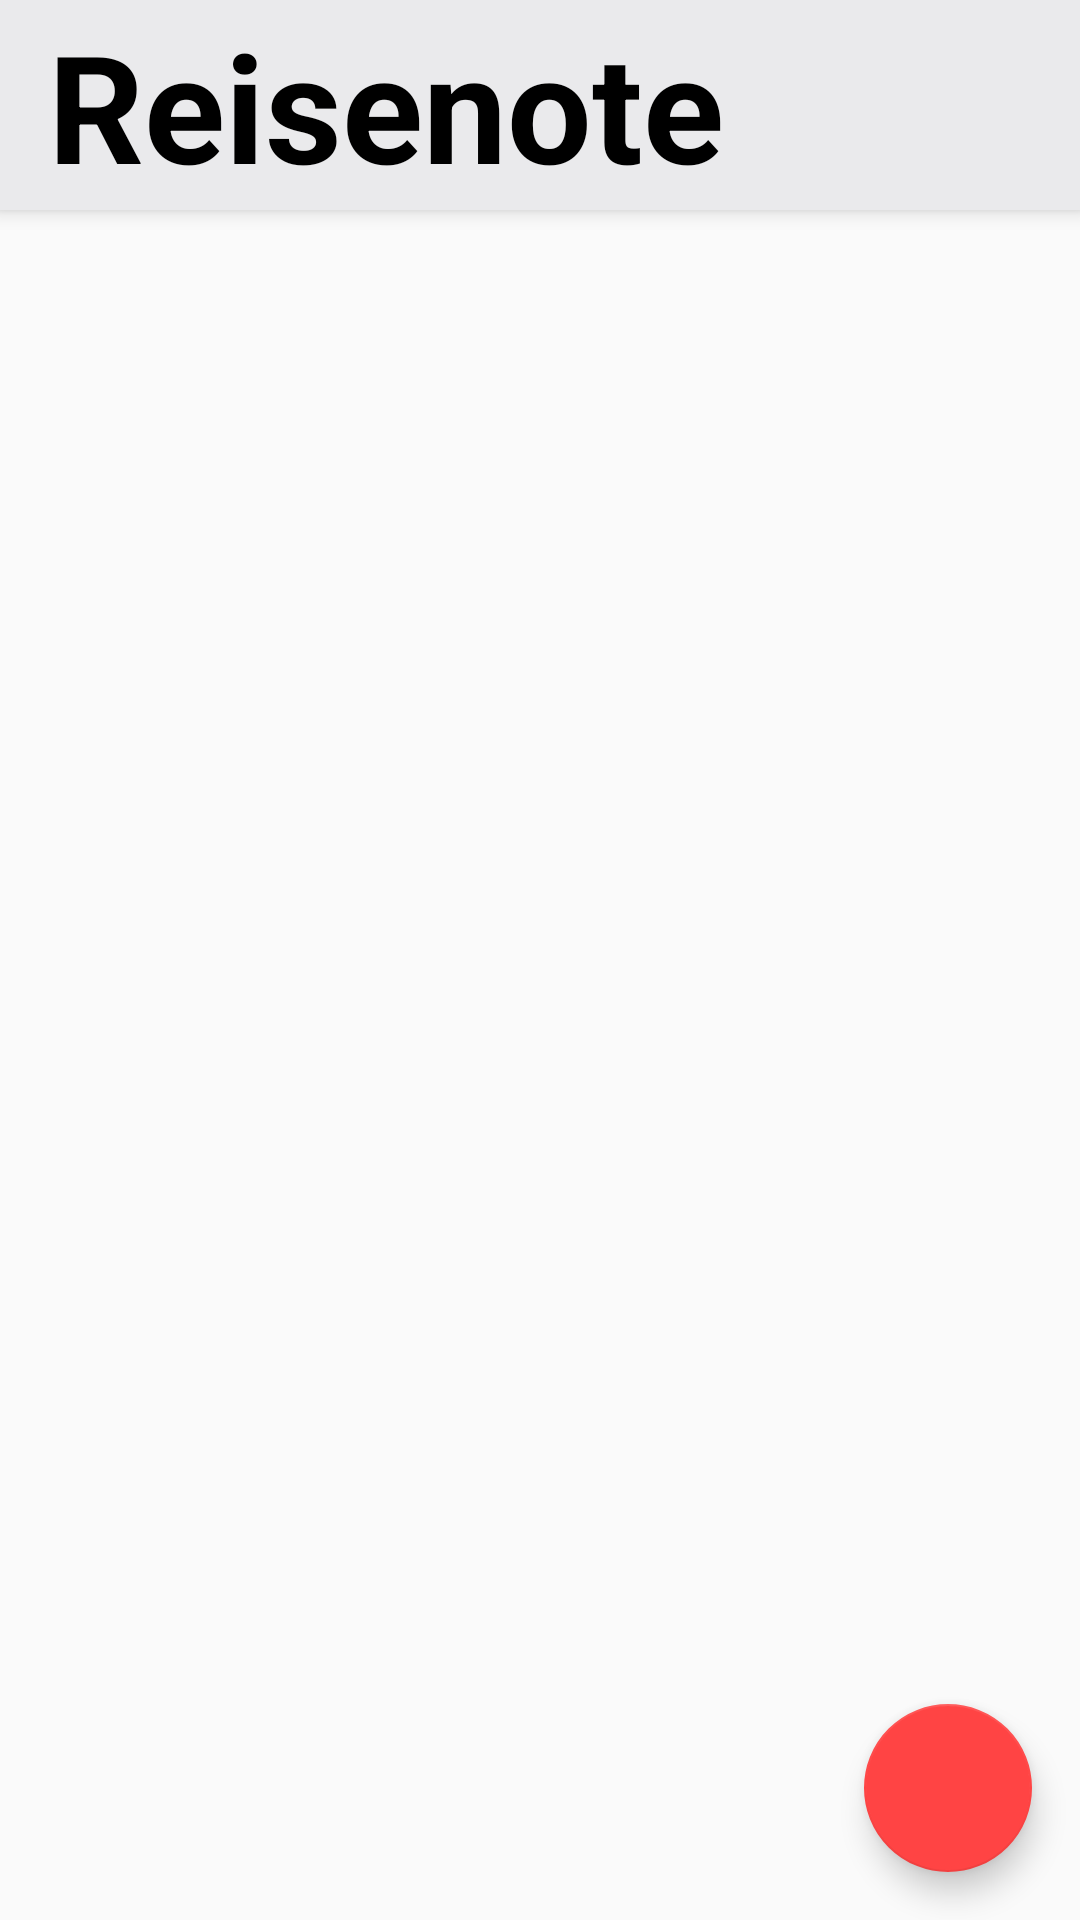

Produce the Android XML layout that renders to this screen, including the resource entries it uses.
<!-- AndroidManifest.xml: application theme AppTheme -->
<!-- res/layout/activity_main.xml -->
<?xml version="1.0" encoding="utf-8"?>
<android.support.v4.widget.DrawerLayout xmlns:android="http://schemas.android.com/apk/res/android"
    xmlns:tools="http://schemas.android.com/tools"
    android:id="@+id/drawer_layout"
    android:layout_width="match_parent"
    android:layout_height="match_parent"
    android:fitsSystemWindows="true"
    tools:openDrawer="start">

    <include
        layout="@layout/activity_reise_list"
        android:layout_width="match_parent"
        android:layout_height="match_parent" />

    <android.support.design.widget.NavigationView
        android:id="@+id/nav_view"
        android:layout_width="@dimen/size_150"
        android:layout_height="match_parent"
        android:layout_gravity="end"
        android:background="@android:color/black">

        <RelativeLayout

            android:layout_width="match_parent"
            android:layout_height="match_parent"
            android:background="#da000000"
            android:padding="@dimen/size_20">

            <TextView
                android:id="@+id/filter_id"
                android:layout_width="wrap_content"
                android:layout_height="wrap_content"
                android:layout_marginTop="@dimen/size_50"
                android:text="@string/filter"
                android:textColor="@color/light_grey"
                android:textSize="@dimen/textsize_18" />

            <ImageView
                android:id="@+id/clear_filter_button"
                android:layout_width="@dimen/size_20"
                android:layout_height="@dimen/size_20"
                android:layout_alignBottom="@+id/filter_id"
                android:layout_alignParentEnd="true"
                android:layout_alignParentRight="true"
                android:layout_alignTop="@+id/filter_id"
                android:layout_marginLeft="@dimen/size_30"
                android:layout_marginStart="@dimen/size_30"
                android:contentDescription="@string/clears_filter"
                android:src="@drawable/ic_clear" />

            <android.support.v7.widget.RecyclerView
                android:id="@+id/recycler_view"
                android:layout_width="match_parent"
                android:layout_height="match_parent"
                android:layout_below="@id/filter_id"
                android:layout_marginTop="@dimen/size_20" />

            <Button
                android:id="@+id/filter_apply_button"
                android:layout_width="wrap_content"
                android:layout_height="@dimen/size_35"
                android:layout_alignParentBottom="true"
                android:background="@drawable/button_stroke"
                android:contentDescription="@string/filter_apply_button"
                android:text="@string/apply"
                android:textColor="@android:color/white"
                android:textSize="@dimen/textsize_14" />
        </RelativeLayout>
    </android.support.design.widget.NavigationView>
</android.support.v4.widget.DrawerLayout>
<!-- res/layout/activity_reise_list.xml (included above) -->
<?xml version="1.0" encoding="utf-8"?>
<android.support.design.widget.CoordinatorLayout xmlns:android="http://schemas.android.com/apk/res/android"
    xmlns:app="http://schemas.android.com/apk/res-auto"
    xmlns:tools="http://schemas.android.com/tools"
    android:layout_width="match_parent"
    android:layout_height="match_parent"
    tools:context="com.example.fajar.reisenote.activities.ReiseListActivity"
    tools:ignore="MissingPrefix">

    <android.support.design.widget.AppBarLayout
        android:layout_width="match_parent"
        android:layout_height="wrap_content"
        android:theme="@style/AppTheme.AppBarOverlay">

        <android.support.v7.widget.Toolbar
            android:id="@+id/toolbar"
            android:layout_width="match_parent"
            android:layout_height="@dimen/size_70"
            android:background="?attr/colorPrimary"
            app:popupTheme="@style/AppTheme.PopupOverlay">

            <TextView
                fontPath="fonts/candy.otf"
                android:layout_width="wrap_content"
                android:layout_height="wrap_content"
                android:text="@string/Reisenote"
                android:textColor="@android:color/black"
                android:textSize="@dimen/textsize_50"
                android:textStyle="bold"
                android:transitionName="simple_splash_transition"
                tools:ignore="UnusedAttribute" />
        </android.support.v7.widget.Toolbar>

    </android.support.design.widget.AppBarLayout>

    <include layout="@layout/content_reise_list" />

    <android.support.design.widget.FloatingActionButton
        android:id="@+id/fab_add"
        android:layout_width="wrap_content"
        android:layout_height="wrap_content"
        android:layout_gravity="bottom|end"
        android:layout_margin="16dp"
        android:elevation="6dp"
        android:src="@drawable/ic_fab_add" />
</android.support.design.widget.CoordinatorLayout>
<!-- res/layout/content_reise_list.xml (included above) -->
<?xml version="1.0" encoding="utf-8"?>
<FrameLayout xmlns:android="http://schemas.android.com/apk/res/android"
    xmlns:app="http://schemas.android.com/apk/res-auto"
    xmlns:tools="http://schemas.android.com/tools"
    android:id="@+id/sliding_pane_container"
    android:layout_width="match_parent"
    android:layout_height="match_parent"
    app:layout_behavior="@string/appbar_scrolling_view_behavior"
    tools:context="com.example.fajar.reisenote.activities.ReiseListActivity"
    tools:showIn="@layout/activity_reise_list">


</FrameLayout>
<!-- resources referenced by this layout -->
<resources>
  <color name="light_grey">#dcd8d8</color>
  <dimen name="size_150">150dp</dimen>
  <dimen name="size_20">20dp</dimen>
  <dimen name="size_30">30dp</dimen>
  <dimen name="size_35">35dp</dimen>
  <dimen name="size_50">50dp</dimen>
  <dimen name="size_70">70dp</dimen>
  <dimen name="textsize_14">14sp</dimen>
  <dimen name="textsize_18">18sp</dimen>
  <dimen name="textsize_50">50sp</dimen>
  <!-- drawable button_stroke (drawable) -->
  <?xml version="1.0" encoding="utf-8"?>
  <shape xmlns:android="http://schemas.android.com/apk/res/android"
      android:shape="rectangle">
      <stroke
          android:width="2dp"
          android:color="@color/light_grey" />
      <size
          android:width="120dp"
          android:height="30dp" />
  </shape>
  <!-- drawable ic_clear: png bitmap (drawable-hdpi, 285 bytes) -->
  <string name="Reisenote">Reisenote</string>
  <string name="apply">Apply</string>
  <string name="clears_filter">Clears filter</string>
  <string name="filter">Filter</string>
  <string name="filter_apply_button">Filter Apply Button</string>
  <style name="AppTheme.AppBarOverlay" parent="ThemeOverlay.AppCompat.Dark.ActionBar" />
  <style name="AppTheme.PopupOverlay" parent="ThemeOverlay.AppCompat.Light" />
  <style name="AppTheme" parent="Theme.AppCompat.Light.NoActionBar">
          
          <item name="colorPrimary">@color/colorPrimary</item>
          <item name="colorPrimaryDark">@color/colorPrimaryDark</item>
          <item name="colorControlNormal">#000</item>
          <item name="colorAccent">@color/colorAccent</item>
  
      </style>
  <color name="colorPrimary">#eaeaec</color>
  <color name="colorPrimaryDark">#eaeaec</color>
  <color name="colorAccent">#ffff4444</color>
</resources>
